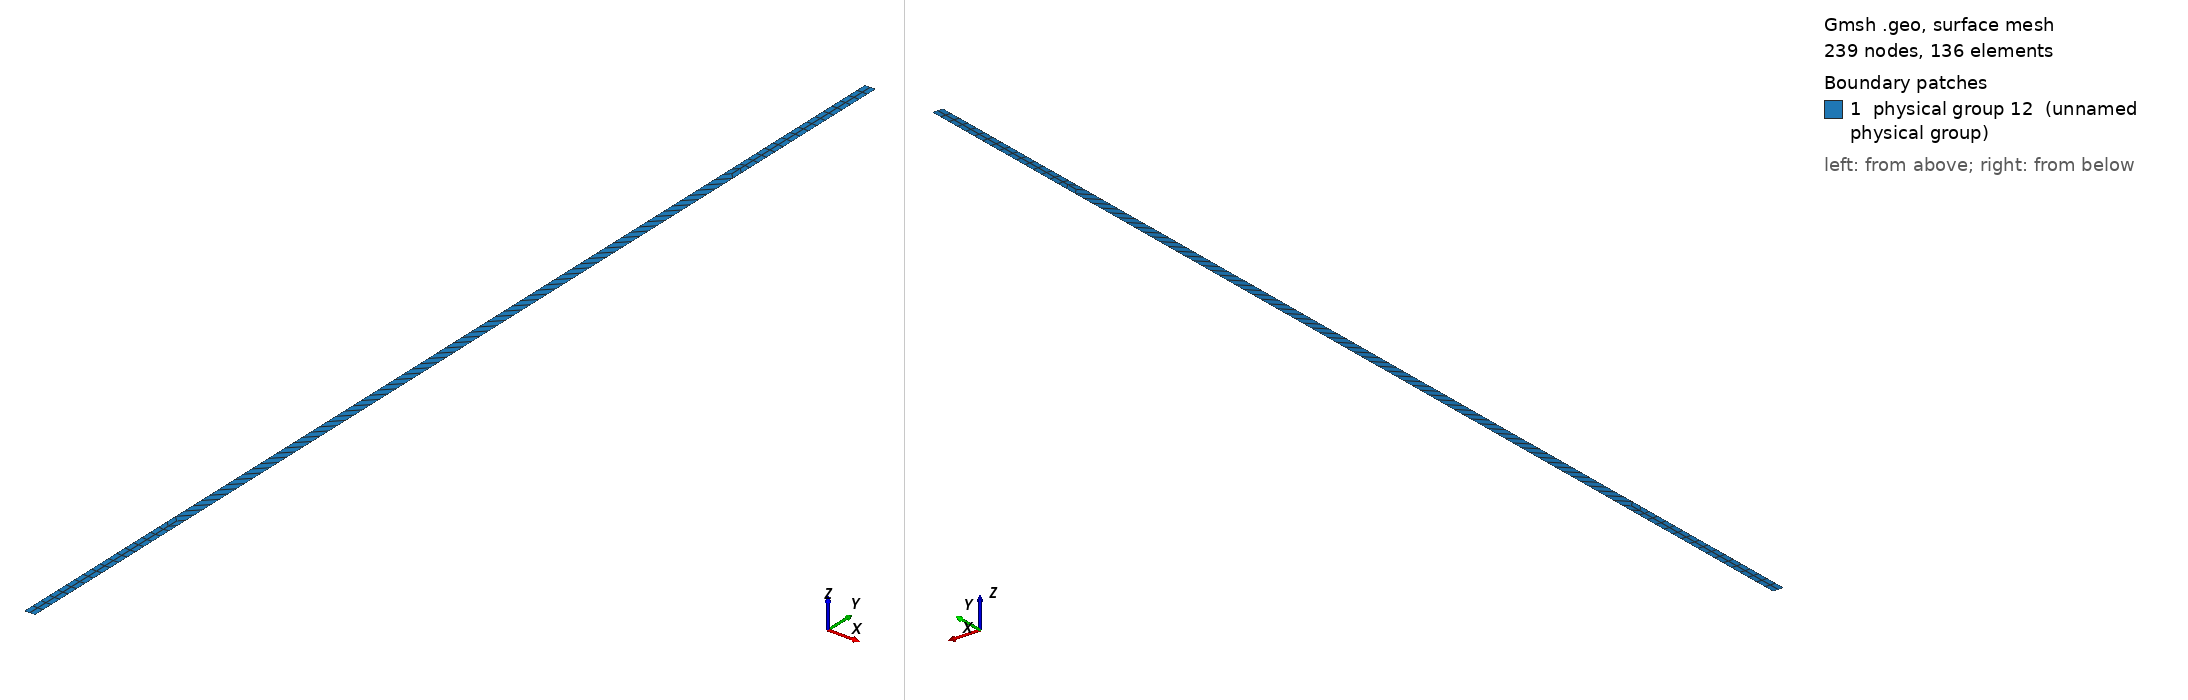

Gmsh geometry script, surface-meshed: 239 nodes, 136 surface elements. Boundary patches (legend numbers): 1 physical group 12 (unnamed physical group). Left view from above one corner, right view from below the opposite corner. Legend entries are the model's physical surfaces. The drawing asked Gmsh for element sizes between 1% and 20% of the model's largest extent; the script's own settings can give other sizes.

=== malha_RE3.geo (drawn) ===
cl1 = 1;
Point(1) = {0, 0, 0, 1};
Point(2) = {1, 0, 0, 1};
Point(3) = {1, 100, 0, 1};
Point(4) = {0, 100, 0, 1};
Line(1) = {1, 2};
Line(2) = {2, 3};
Line(3) = {3, 4};
Line(4) = {4, 1};
Line Loop(6) = {1, 2, 3, 4};
Plane Surface(6) = {6};
Physical Point(101) = {1,2};
Physical Point(102) = {3, 4};
Physical Line(201) = {2,4};
Physical Line(101) = {1};
Physical Line(102) = {3};
Physical Surface(12) = {6};
Recombine Surface {6};
